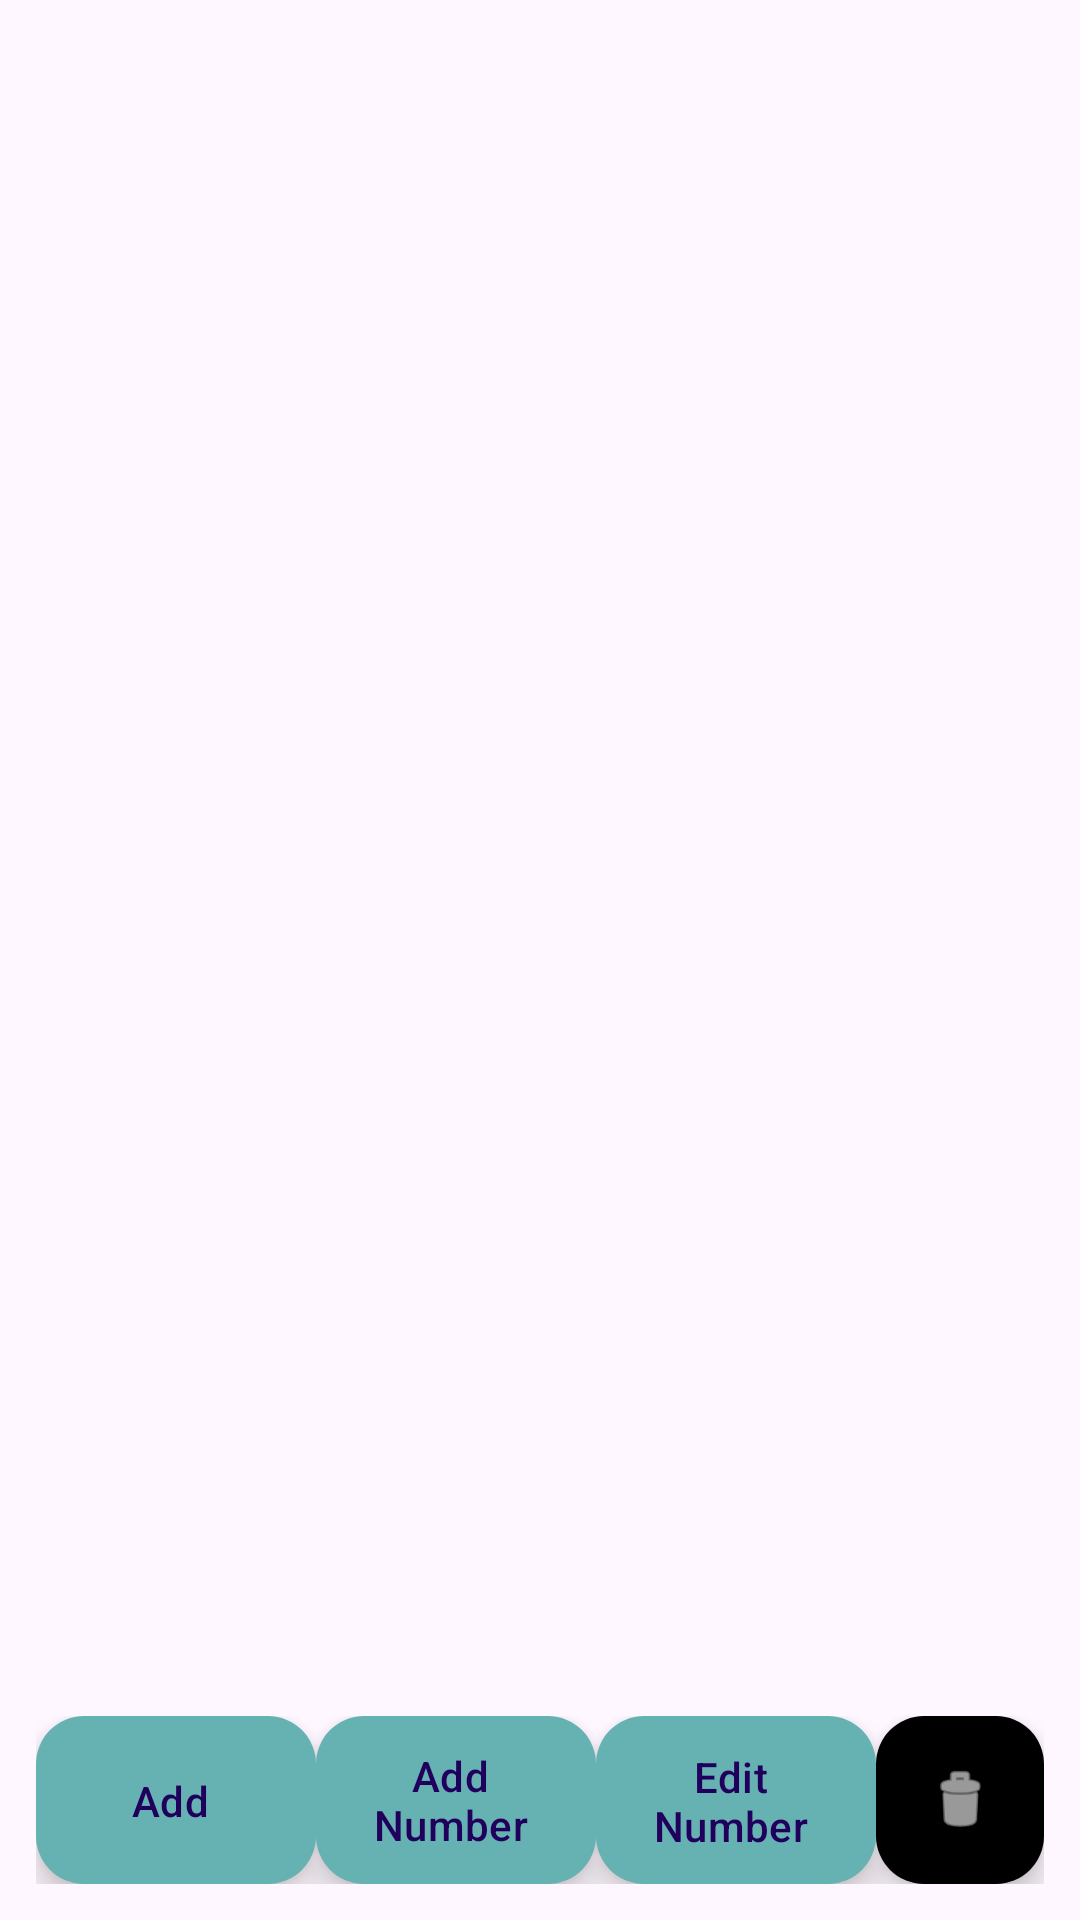

Reconstruct the res/layout file that produces this screen, plus the resources it refers to.
<!-- AndroidManifest.xml: activity theme Theme.BingoApp -->
<!-- res/layout/activity_main.xml -->
<?xml version="1.0" encoding="utf-8"?>
<androidx.coordinatorlayout.widget.CoordinatorLayout
    xmlns:android="http://schemas.android.com/apk/res/android"
    xmlns:app="http://schemas.android.com/apk/res-auto"
    android:layout_width="match_parent"
    android:layout_height="match_parent"
    android:fitsSystemWindows="true">

    <androidx.recyclerview.widget.RecyclerView
        android:id="@+id/rv_bingo_cards"
        android:layout_width="match_parent"
        android:layout_height="match_parent"
        android:clipToPadding="false"/>

    <LinearLayout
        android:id="@+id/bottomBar"
        android:layout_width="match_parent"
        android:layout_height="wrap_content"
        android:padding="12dp"
        android:orientation="horizontal"
        android:gravity="center"
        android:layout_gravity="bottom">

        <com.google.android.material.floatingactionbutton.ExtendedFloatingActionButton
            android:id="@+id/addCardButton"
            android:layout_width="0dp"
            android:layout_height="wrap_content"
            android:layout_weight="1"
            android:text="Add Card"
            app:backgroundTint="@color/teal_600"
            android:onClick="onClickAddCard" />

        <com.google.android.material.floatingactionbutton.ExtendedFloatingActionButton
            android:id="@+id/addNumberButton"
            android:layout_width="0dp"
            android:layout_height="wrap_content"
            android:layout_weight="1"
            android:text="Add Number"
            android:maxLines="2"
            app:backgroundTint="@color/teal_600"
            android:onClick="onClickAddNumber" />

        <com.google.android.material.floatingactionbutton.ExtendedFloatingActionButton
            android:id="@+id/editNumberButton"
            android:layout_width="0dp"
            android:layout_height="wrap_content"
            android:layout_weight="1"
            android:maxLines="2"
            android:text="Edit Numbers"
            app:backgroundTint="@color/teal_600"
            android:onClick="onClickEditNumbers" />

        <com.google.android.material.floatingactionbutton.FloatingActionButton
            android:id="@+id/btnUpdate"
            android:layout_width="wrap_content"
            android:layout_height="wrap_content"
            android:layout_gravity="bottom|end"
            android:src="@android:drawable/ic_menu_delete"
            app:tint="@android:color/white"
            app:backgroundTint="@color/red_600"
            android:onClick="onClickClearAll"
            android:contentDescription="Clear all"/>
    </LinearLayout>

</androidx.coordinatorlayout.widget.CoordinatorLayout>
<!-- resources referenced by this layout -->
<resources>
  <color name="teal_600">#66B2B2</color>
  <style name="Theme.BingoApp" parent="Base.Theme.BingoApp" />
  <style name="Base.Theme.BingoApp" parent="Theme.Material3.DayNight.NoActionBar">
          
          
      </style>
</resources>
